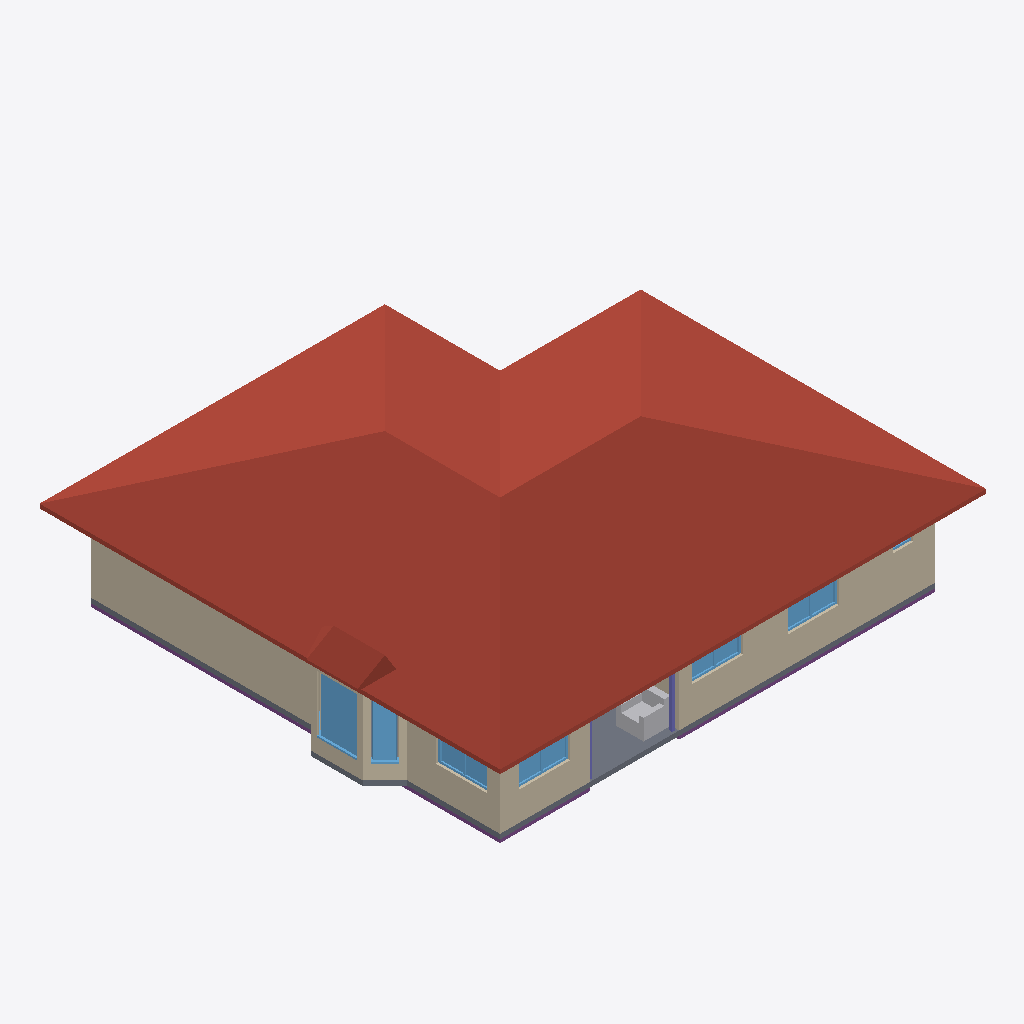
Isometric view of an IFC building model (IFC-SPF (STEP), schema IFC4, length unit metre), seen from the south-west, elements coloured by IFC class: 16 walls (beige), 8 windows (light blue), 3 slabs (grey), 2 roofs (red-brown), 2 columns (violet), 1 footing (purple), 1 other element (light grey).
Extent 15.2 m × 14.4 m × 4.8 m (x, y, z). Storeys (1): Level 1 at 0.25 m. Elements (105): 42 IfcWall, 30 IfcFurnishingElement, 15 IfcWindow, 10 IfcDoor, 3 IfcSlab, 2 IfcColumn, 2 IfcRoof, 1 IfcFooting.

HEADER;
FILE_DESCRIPTION(('ViewDefinition [CoordinationView]'),'2;1');
FILE_NAME('h1037426375-s1.ifc','2026-11-12T06:01:40',('',''),(''),'IfcOpenShell 0.8.0','IfcOpenShell 0.8.0','');
FILE_SCHEMA(('IFC4'));
ENDSEC;
DATA;
#23=IFCPROJECT('3DF$MM9z13x8I_qp2efnlu',#5,'b1037426375',$,$,$,$,(#21),#19);
#24=IFCSITE('2QgiiEmyv70B76xnN2VF5$',#5,'Site','',$,$,$,'Site',.COMPLEX.,(0,0,0),(0,0,0),0.0,$,$);
#25=IFCBUILDING('11xDf_chn8fhKiKFqqVC1W',#5,'OSM 1037426375','',$,$,$,'OSM 1037426375',.COMPLEX.,$,$,$);
#26=IFCBUILDINGSTOREY('3XlcxSYWrF5OUZBBJfv0lu',#5,'Level 1','',$,$,$,'Level 1',.COMPLEX.,0.25);
#16686=IFCROOF('3c0858ncz7qQ_MaVPuA8X7',#5,'Hip roof','',$,#495,#16685,$,.FLAT_ROOF.);
#1299=IFCWALL('0ZB9k8wfH7Bx$yeUpiWQAo',#5,'Exterior wall L003','',$,#495,#1298,$,.MOVABLE.);
#3054=IFCWALL('0abUxbxuz8G9nN_2q0le3Y',#5,'Exterior wall L013','',$,#495,#3053,$,.MOVABLE.);
#2726=IFCWALL('0G4Hl4HwbE8As_zGOJC2OP',#5,'Exterior wall L011','',$,#495,#2725,$,.MOVABLE.);
#969=IFCSLAB('3xMMnebMb8OQC6fCA$MdAq',#5,'Floor slab L1','',$,#495,#968,$,.FLOOR.);
#6098=IFCROOF('0Qfi5B_W54quPd8yhDhNV7',#5,'Bay roof','',$,#495,#6097,$,.FLAT_ROOF.);
#1103=IFCWALL('1l2f7JD316DvSiWao1rS9U',#5,'Exterior wall L1','',$,#495,#1102,$,.MOVABLE.);
#2892=IFCWALL('0dZkqu89D8Nhhg_mQzw1fK',#5,'Exterior wall L012','',$,#495,#2891,$,.MOVABLE.);
#3220=IFCWALL('1fd8sl12f9XxxpyRQ0Zylh',#5,'Exterior wall L014','',$,#495,#3219,$,.MOVABLE.);
#1040=IFCSLAB('0I7fEJiUH0LuNRp3vMDQLS',#5,'Porch deck','',$,#495,#1039,$,.FLOOR.);
#498=IFCFOOTING('13PtURSdHBHxCD$GZQUrj4',#5,'Plinth','',$,#495,#497,$,.CAISSON_FOUNDATION.);
#5572=IFCWINDOW('0fPRM_ISvBW8qVl_BVw5x$',#5,'Bay window','',$,#495,#5571,$,1000.0,$,.WINDOW.,.SINGLE_PANEL.,$);
#6316=IFCFURNISHINGELEMENT('2v9aq62oL4WhSYlGijRh1G',#5,'porch_chair001','',$,#495,#6315,$);
#1261=IFCWALL('1KGNar4410QQOUelyH8Qws',#5,'Exterior wall L002','',$,#495,#1260,$,.MOVABLE.);
#5046=IFCWALL('2zztqOULr9fecvR6DIEopk',#5,'Bay ext wall','',$,#495,#5045,$,.MOVABLE.);
#5653=IFCWINDOW('22Tx4dS$5628qTHelZyCZ3',#5,'Bay window001','',$,#495,#5652,$,1000.0,$,.WINDOW.,.SINGLE_PANEL.,$);
#2833=IFCWINDOW('2wyboaV0L2UQiHpE5p5cMB',#5,'Window004','',$,#495,#2832,$,1000.0,$,.WINDOW.,.SINGLE_PANEL.,$);
#1210=IFCWINDOW('169F7N0QT3UgqoeoSj1lxF',#5,'Window','',$,#495,#1209,$,1000.0,$,.WINDOW.,.SINGLE_PANEL.,$);
#3161=IFCWINDOW('0Ek5KdfoX09eAIPHoyNY$W',#5,'Window006','',$,#495,#3160,$,1000.0,$,.WINDOW.,.SINGLE_PANEL.,$);
#5293=IFCWALL('2mlTGlW2fAYAkFPVx4QGJf',#5,'Bay ext wall003','',$,#495,#5292,$,.MOVABLE.);
#2999=IFCWINDOW('1LJQjZBkvETAQnNh3eRCBz',#5,'Window005','',$,#495,#2998,$,1000.0,$,.WINDOW.,.SINGLE_PANEL.,$);
#6072=IFCSLAB('2FuZ9N9xr2gO93RxwkSHvZ',#5,'Bay slab','',$,#495,#6071,$,.FLOOR.);
#1530=IFCWALL('2pjUILYbnF9AEngWGLYvxF',#5,'Exterior wall L005','',$,#495,#1529,$,.MOVABLE.);
#5432=IFCWALL('31S$89RI54Gu$RbVzTdfqV',#5,'Bay ext wall004','',$,#495,#5431,$,.MOVABLE.);
#2408=IFCWALL('0covA48gf0vf0V2hbgz9M2',#5,'Exterior wall L009','',$,#495,#2407,$,.MOVABLE.);
#5154=IFCWALL('0xqrYMhOj4Q9vE_GX0rGrf',#5,'Bay ext wall002','',$,#495,#5153,$,.MOVABLE.);
#16495=IFCCOLUMN('3aPXWXcZzFEOKHhYhYcMzS',#5,'Porch post001','',$,#495,#16494,$,.COLUMN.);
#6035=IFCWINDOW('1PUWf5EEr1294Jj8Yg6oaS',#5,'Bay window003','',$,#495,#6034,$,1000.0,$,.WINDOW.,.SINGLE_PANEL.,$);
#1759=IFCWALL('2NliBKDYn5sgTZDXgo3nsh',#5,'Interior wall L005','',$,#495,#1758,$,.MOVABLE.);
#5095=IFCWALL('2$tvQWAAj7VOrrVtOUh8Tn',#5,'Bay ext wall001','',$,#495,#5094,$,.MOVABLE.);
#16464=IFCCOLUMN('3kWYqCJ7f1HhrNOMXYb1Kx',#5,'Porch post','',$,#495,#16463,$,.COLUMN.);
#3846=IFCWALL('1hz2sTwe17FBscfZPJRuur',#5,'Interior wall L011','',$,#495,#3845,$,.MOVABLE.);
#3303=IFCWINDOW('2fryuesd1EkOT34NJGhnTr',#5,'Window007','',$,#495,#3302,$,1000.0,$,.WINDOW.,.SINGLE_PANEL.,$);
ENDSEC;
